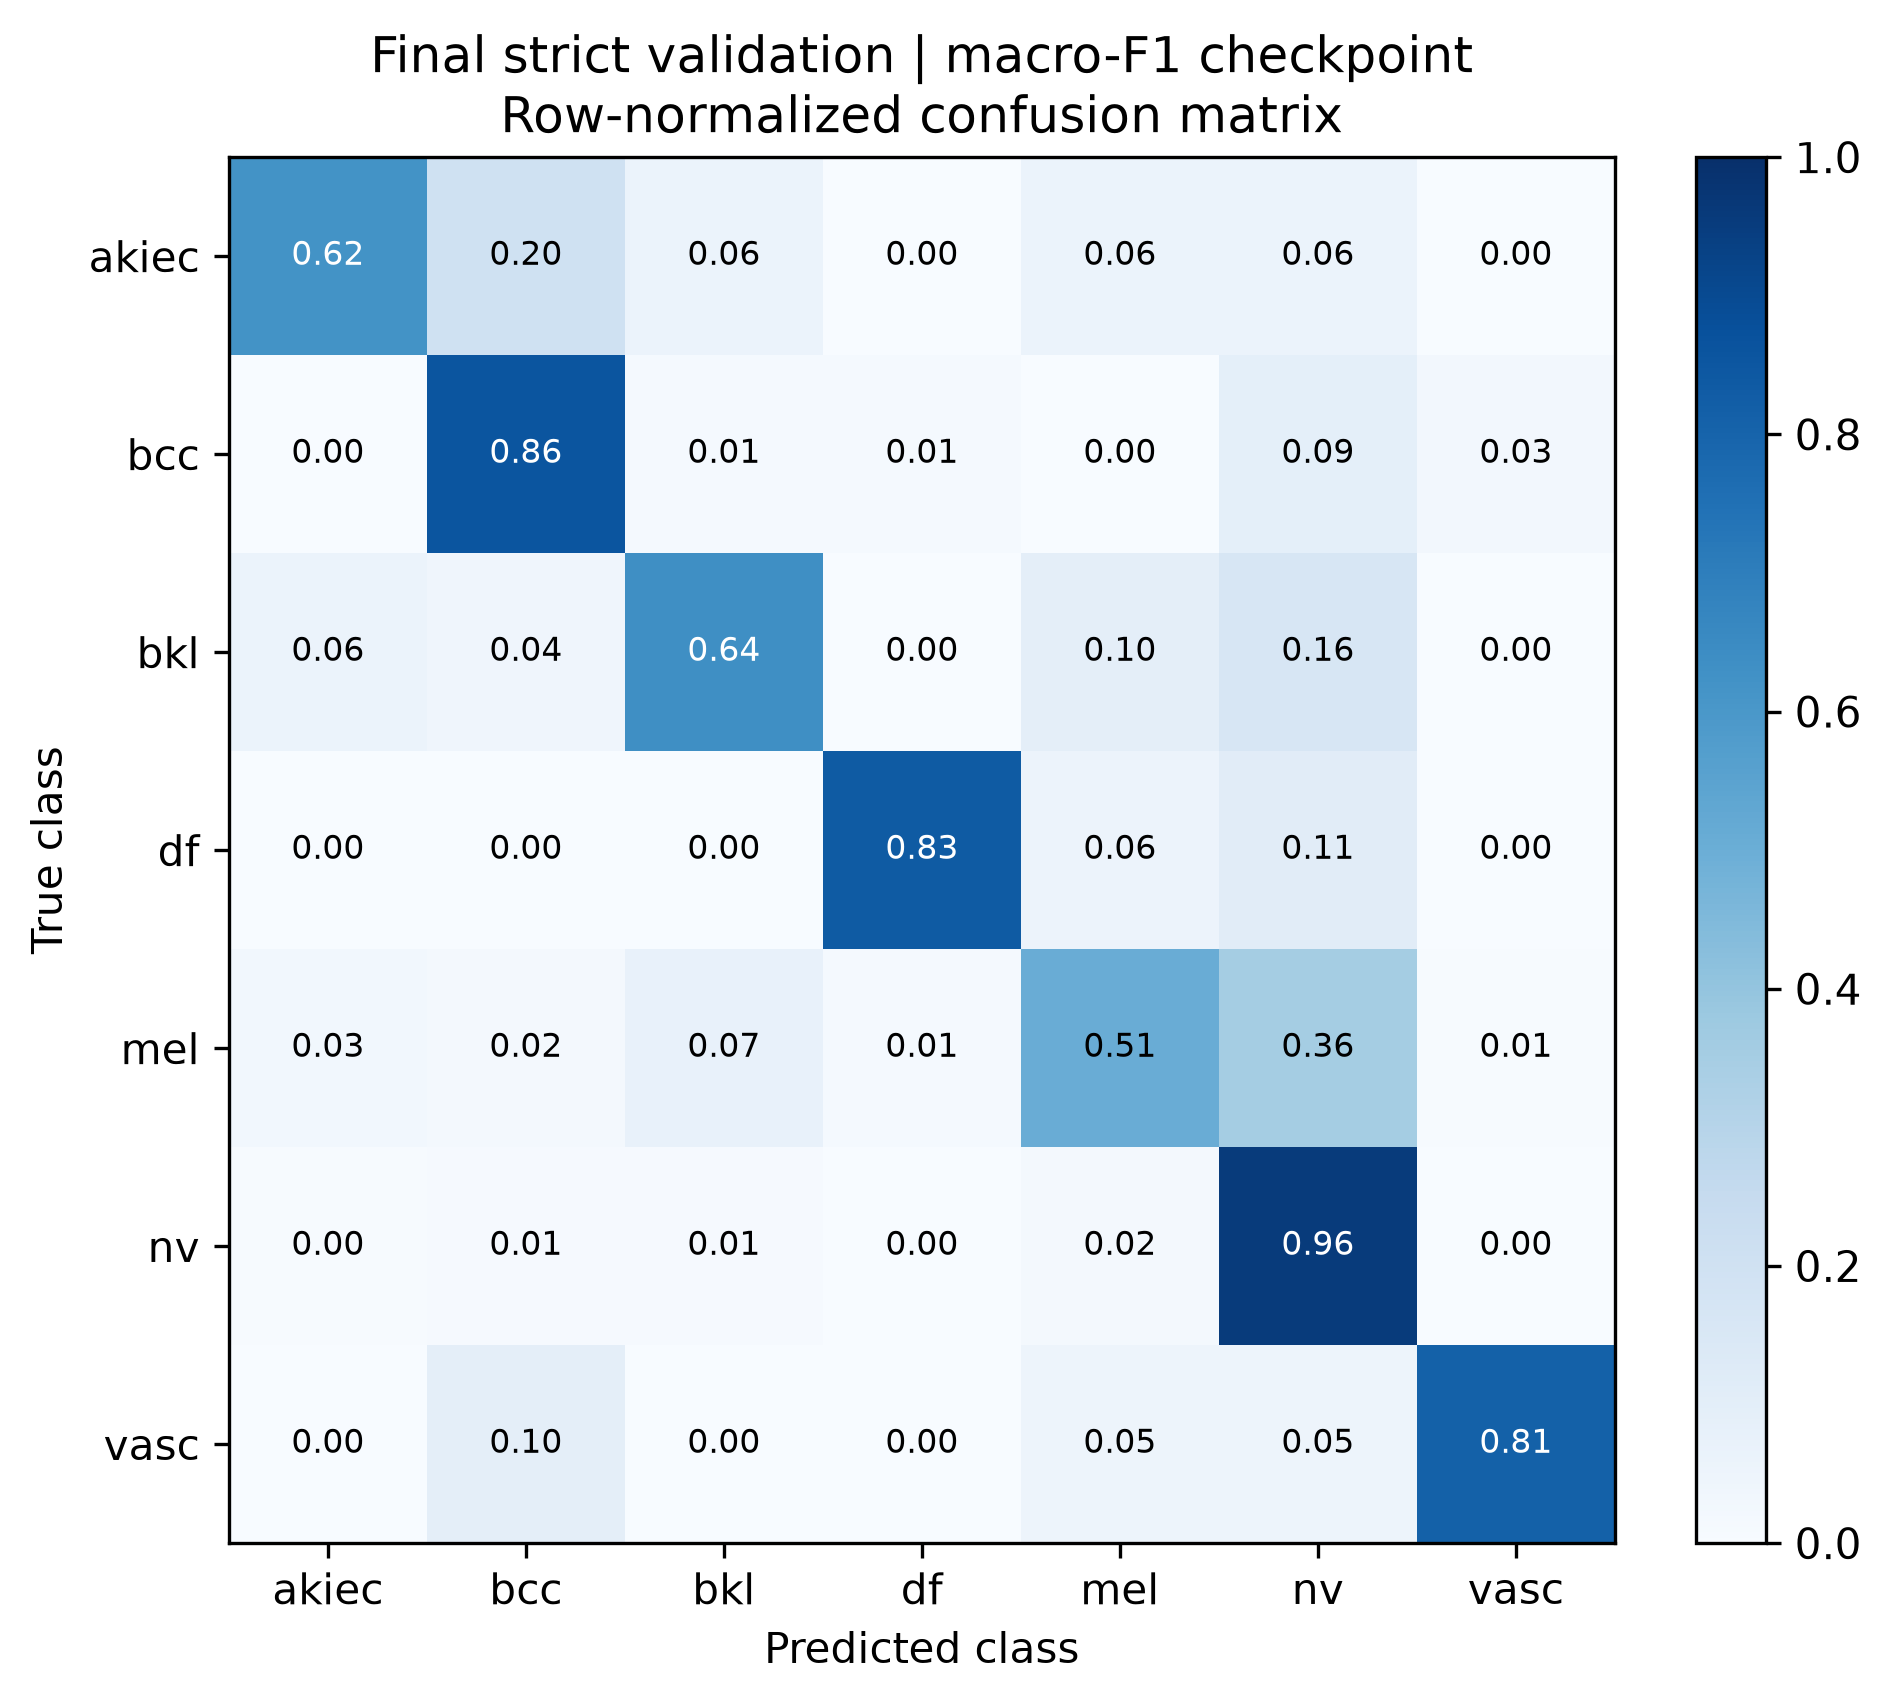

The data file committed next to this chart (first rows):
true_class, akiec, bcc, bkl, df, mel, nv, vasc
akiec, 0.62, 0.2, 0.06, 0.0, 0.06, 0.06, 0.0
bcc, 0.0, 0.8571, 0.01299, 0.01299, 0.0, 0.09091, 0.02597
bkl, 0.06061, 0.04242, 0.6364, 0.0, 0.09697, 0.1636, 0.0
df, 0.0, 0.0, 0.0, 0.8333, 0.05556, 0.1111, 0.0
mel, 0.03012, 0.01807, 0.07229, 0.01205, 0.506, 0.3554, 0.006024
nv, 0.00497, 0.008946, 0.008946, 0.000994, 0.02087, 0.9553, 0.0
vasc, 0.0, 0.09524, 0.0, 0.0, 0.04762, 0.04762, 0.8095
